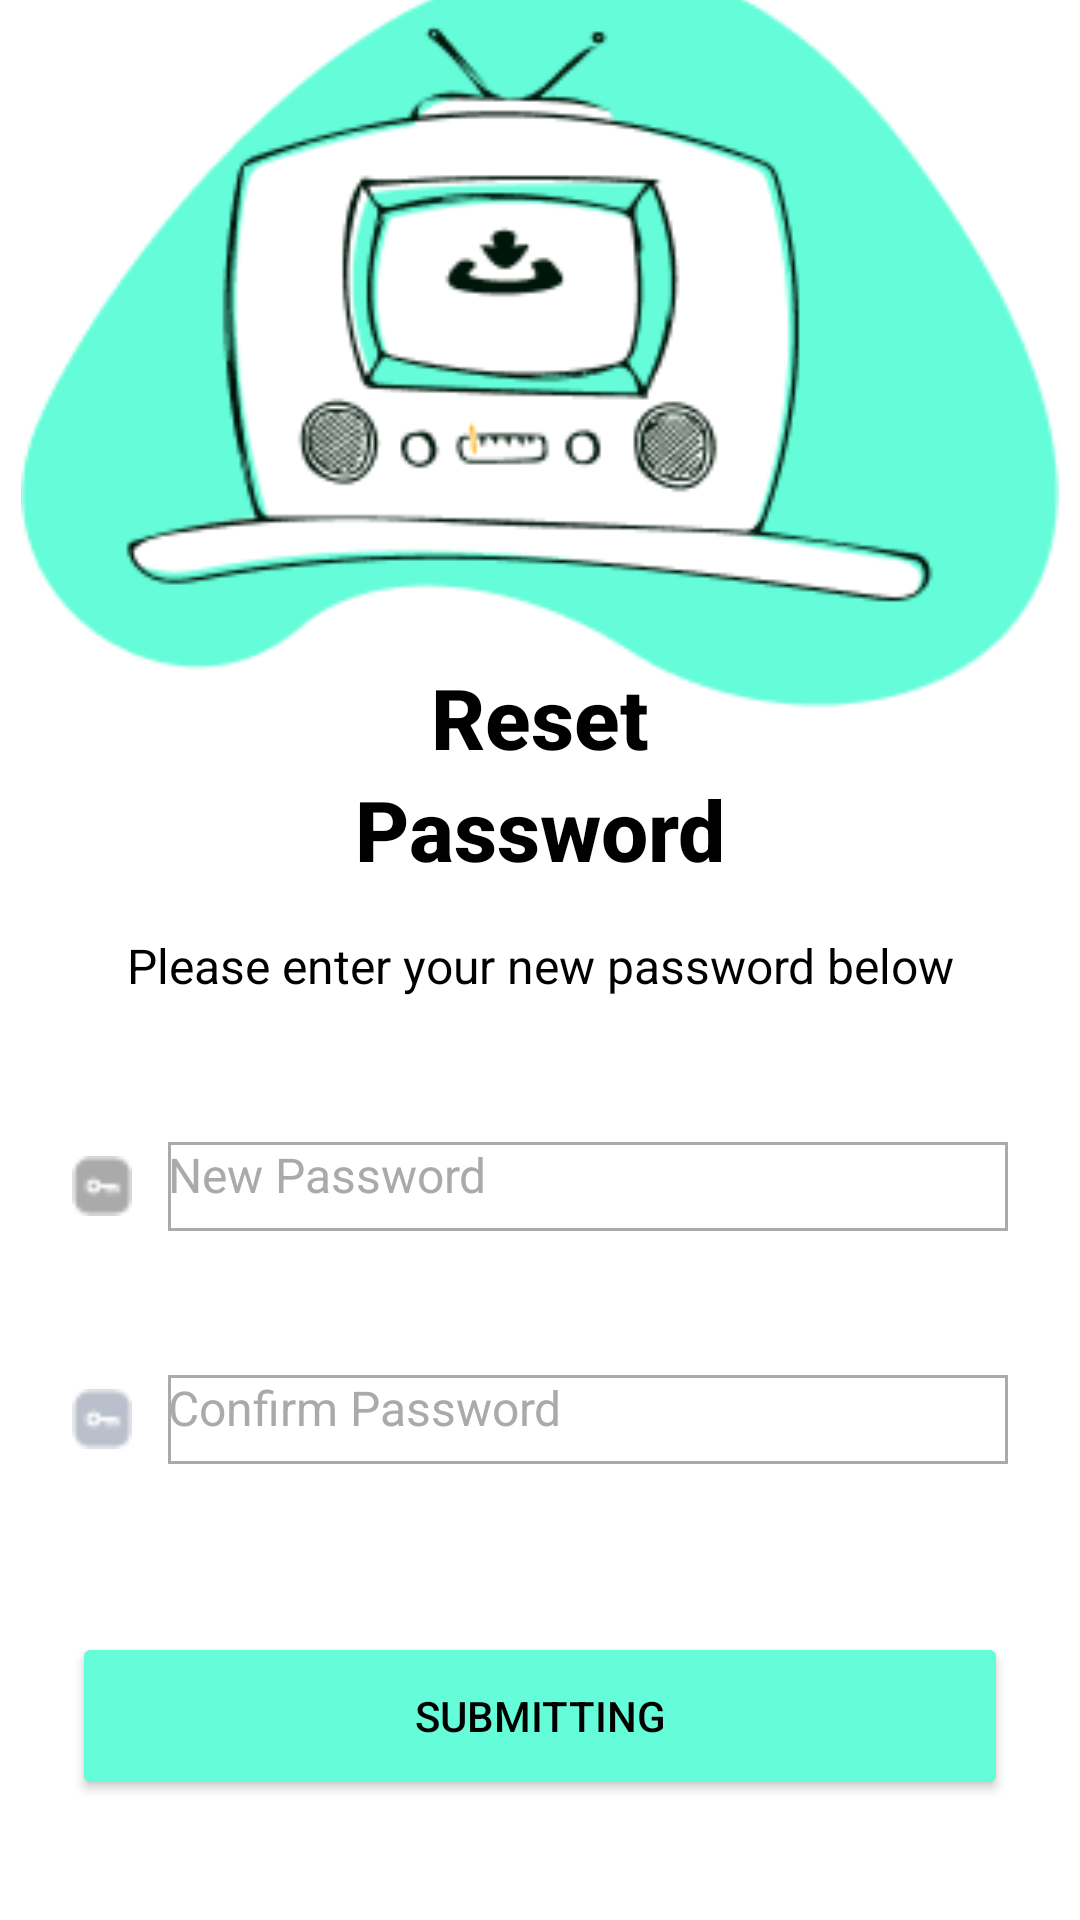

Layout XML and referenced resources for this Android screen:
<!-- AndroidManifest.xml: application theme Theme.RestorantXML -->
<!-- res/layout/activity_password_reset.xml -->
<?xml version="1.0" encoding="utf-8"?>
<androidx.constraintlayout.widget.ConstraintLayout xmlns:android="http://schemas.android.com/apk/res/android"
    xmlns:app="http://schemas.android.com/apk/res-auto"
    xmlns:tools="http://schemas.android.com/tools"
    android:id="@+id/main"
    android:layout_width="match_parent"
    android:layout_height="match_parent"
    android:background="@color/white"
    tools:context=".ResetPasswordActivity">


        
    <ImageView
        android:id="@+id/tvIllustration"
        android:layout_width="0dp"
        android:layout_height="250dp"

        android:src="@drawable/restpass"
        app:layout_constraintBottom_toTopOf="@+id/titleText"
        app:layout_constraintEnd_toEndOf="parent"
        app:layout_constraintStart_toStartOf="parent"
        app:layout_constraintTop_toTopOf="parent" />



    
    <LinearLayout
        android:id="@+id/titleText"
        android:layout_width="wrap_content"
        android:layout_height="wrap_content"
        android:layout_marginStart="24dp"
        android:layout_marginEnd="24dp"
        android:layout_marginBottom="16dp"
        android:orientation="vertical"
        android:gravity="center"
        app:layout_constraintBottom_toTopOf="@+id/descriptionText"
        app:layout_constraintEnd_toEndOf="parent"
        app:layout_constraintStart_toStartOf="parent">

        <TextView
            android:layout_width="wrap_content"
            android:layout_height="wrap_content"
            android:text="Reset"
            android:textColor="@color/black"
            android:textSize="28sp"
            android:textStyle="bold"
            android:fontFamily="sans-serif-medium" />

        <TextView
            android:layout_width="wrap_content"
            android:layout_height="wrap_content"
            android:text="Password"
            android:textColor="@color/black"
            android:textSize="28sp"
            android:textStyle="bold"
            android:fontFamily="sans-serif-medium" />

    </LinearLayout>

    
    <TextView
        android:id="@+id/descriptionText"
        android:layout_width="0dp"
        android:layout_height="wrap_content"
        android:layout_marginStart="24dp"
        android:layout_marginEnd="24dp"
        android:layout_marginBottom="32dp"
        android:text="Please enter your new password below"
        android:textColor="@color/black"
        android:textSize="16sp"
        android:lineSpacingExtra="4dp"
        android:gravity="center"
        app:layout_constraintBottom_toTopOf="@+id/newPasswordContainer"
        app:layout_constraintEnd_toEndOf="parent"
        app:layout_constraintStart_toStartOf="parent" />

    
    <LinearLayout
        android:id="@+id/newPasswordContainer"
        android:layout_width="0dp"
        android:layout_height="wrap_content"
        android:layout_marginStart="24dp"
        android:layout_marginEnd="24dp"
        android:layout_marginBottom="16dp"
        android:orientation="horizontal"
        android:gravity="center_vertical"
        android:paddingTop="16dp"
        android:paddingBottom="16dp"
        app:layout_constraintBottom_toTopOf="@+id/confirmPasswordContainer"
        app:layout_constraintEnd_toEndOf="parent"
        app:layout_constraintStart_toStartOf="parent">

        
        <ImageView
            android:layout_width="20dp"
            android:layout_height="20dp"
            android:layout_marginEnd="12dp"
            android:src="@drawable/password"
            android:contentDescription="Password icon"
            android:tint="@color/light_gray" />

        
        <EditText
            android:id="@+id/newPasswordEditText"
            android:layout_width="0dp"
            android:layout_height="wrap_content"
            android:layout_weight="1"
            android:background="@drawable/input_underline"
            android:hint="New Password"
            android:textColor="@color/black"
            android:textColorHint="@color/light_gray"
            android:textSize="16sp"
            android:inputType="textPassword"
            android:maxLines="1"
            android:paddingBottom="8dp" />

    </LinearLayout>

    
    <LinearLayout
        android:id="@+id/confirmPasswordContainer"
        android:layout_width="0dp"
        android:layout_height="wrap_content"
        android:layout_marginStart="24dp"
        android:layout_marginEnd="24dp"
        android:layout_marginBottom="40dp"
        android:orientation="horizontal"
        android:gravity="center_vertical"
        android:paddingTop="16dp"
        android:paddingBottom="16dp"
        app:layout_constraintBottom_toTopOf="@+id/resetPasswordButton"
        app:layout_constraintEnd_toEndOf="parent"
        app:layout_constraintStart_toStartOf="parent">

        
        <ImageView
            android:layout_width="20dp"
            android:layout_height="20dp"
            android:layout_marginEnd="12dp"
            android:src="@drawable/password"
            android:contentDescription="Password icon"
      />

        
        <EditText
            android:id="@+id/confirmPasswordEditText"
            android:layout_width="0dp"
            android:layout_height="wrap_content"
            android:layout_weight="1"
            android:background="@drawable/input_underline"
            android:hint="Confirm Password"
            android:textColor="@color/black"
            android:textColorHint="@color/light_gray"
            android:textSize="16sp"
            android:inputType="textPassword"
            android:maxLines="1"
            android:paddingBottom="8dp" />

    </LinearLayout>

    
    <Button
        android:id="@+id/resetPasswordButton"
        android:layout_width="0dp"
        android:layout_height="56dp"
        android:layout_marginStart="24dp"
        android:layout_marginEnd="24dp"
        android:layout_marginBottom="40dp"
        android:text="Submitting"
        android:textColor="@color/black"
        android:backgroundTint="#64FCD9"
        android:textStyle="normal"
        android:elevation="2dp"
        app:layout_constraintBottom_toBottomOf="parent"
        app:layout_constraintEnd_toEndOf="parent"
        app:layout_constraintStart_toStartOf="parent" />

</androidx.constraintlayout.widget.ConstraintLayout>
<!-- resources referenced by this layout -->
<resources>
  <color name="black">#FF000000</color>
  <color name="light_gray">#FFAAAAAA</color>
  <color name="white">#FFFFFFFF</color>
  <!-- drawable input_underline (drawable) -->
  <?xml version="1.0" encoding="utf-8"?>
  <shape xmlns:android="http://schemas.android.com/apk/res/android"
      android:shape="rectangle">
  
      <solid android:color="@color/white" />
      
      <stroke
          android:width="1dp"
          android:color="@color/light_gray"
          android:dashWidth="0dp"
          android:dashGap="0dp" />
  
  </shape>
  <!-- drawable password: png bitmap (drawable, 396 bytes) -->
  <!-- drawable restpass: png bitmap (drawable, 17017 bytes) -->
  <style name="Theme.RestorantXML" parent="Base.Theme.RestorantXML" />
  <style name="Base.Theme.RestorantXML" parent="Theme.Material3.DayNight.NoActionBar">
          
          
      </style>
</resources>
